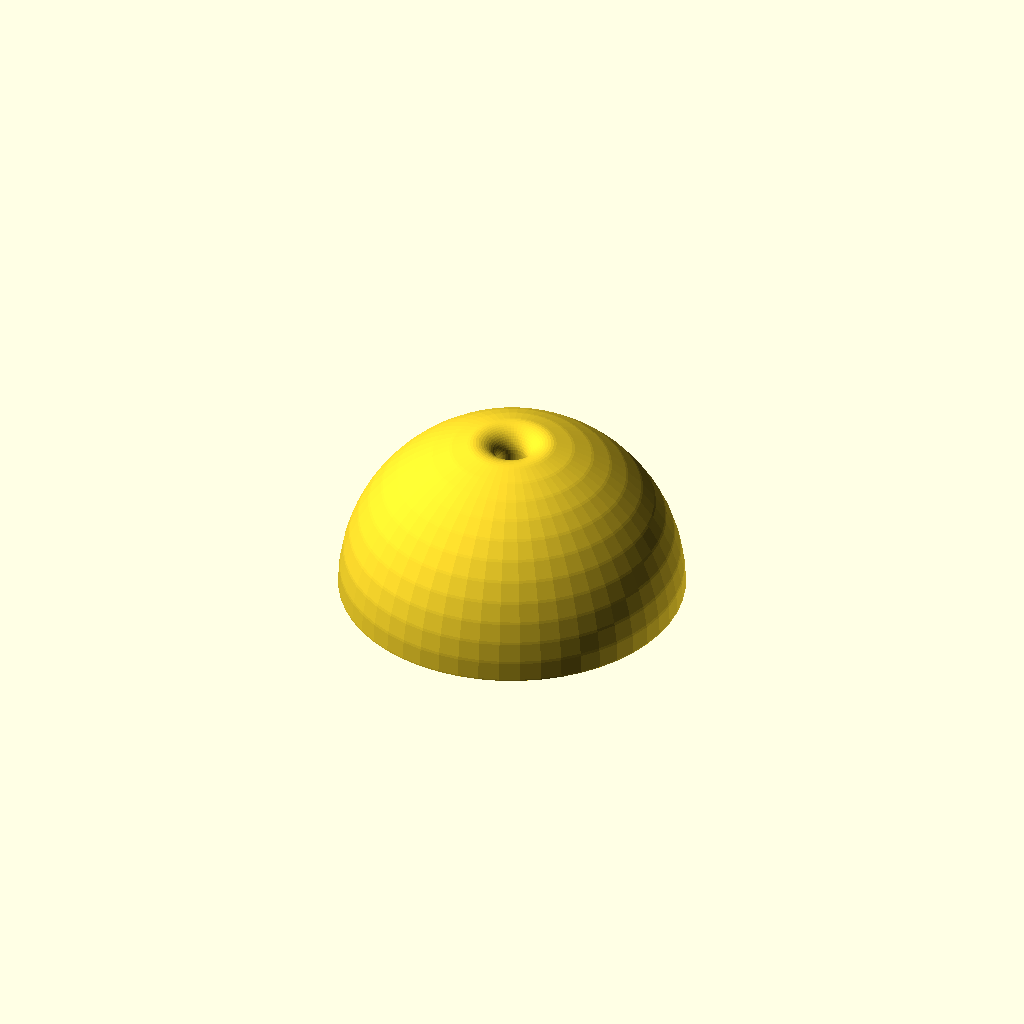
Cell 1: rendered with the file's own defaults.
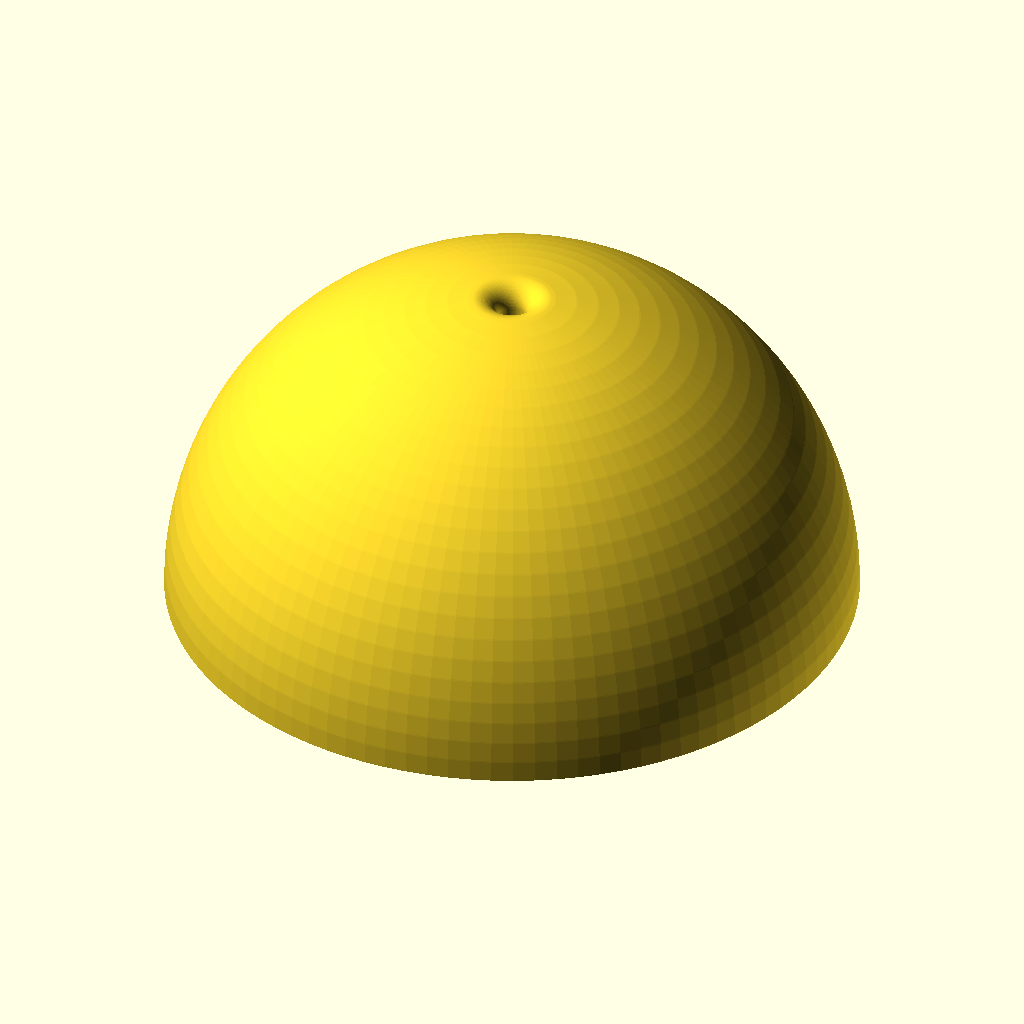
Cell 2: the same model with diameter = 96.
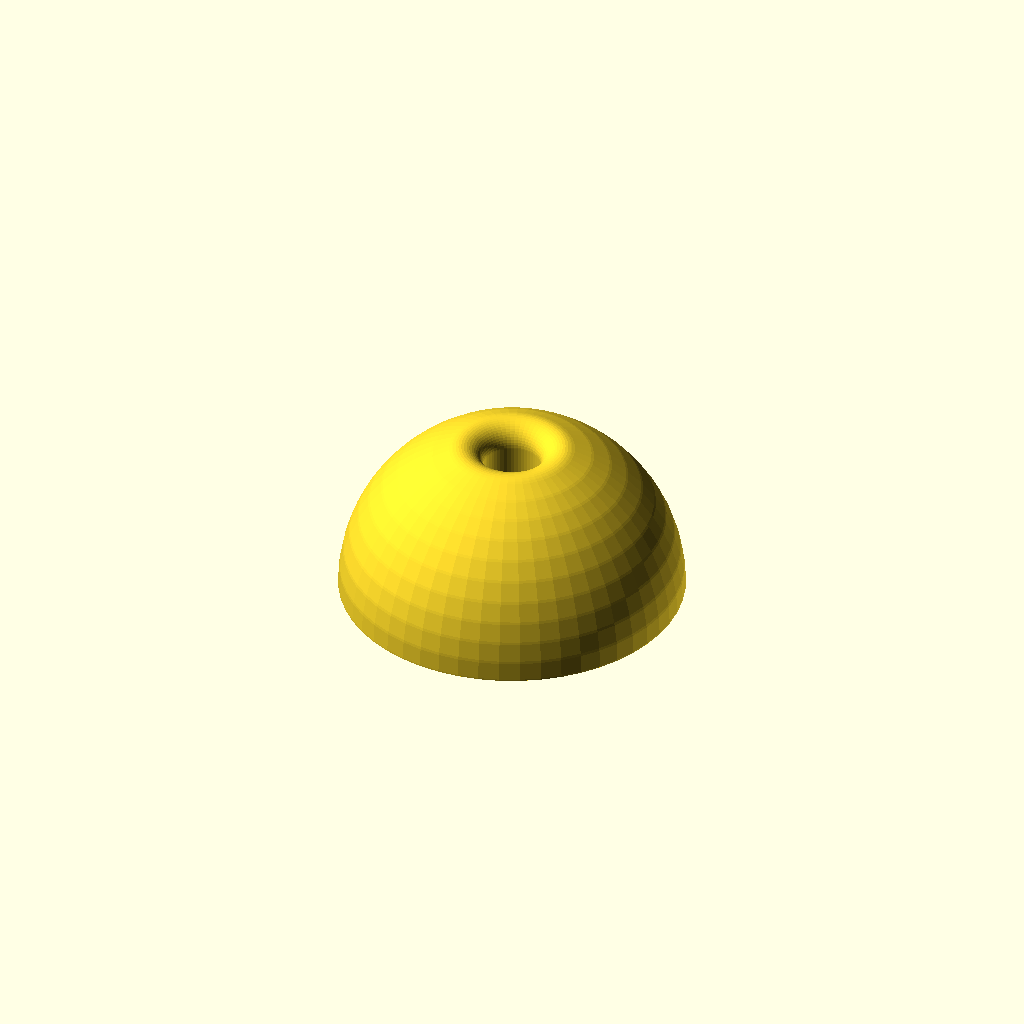
Cell 3: string = 8 (everything else at default).
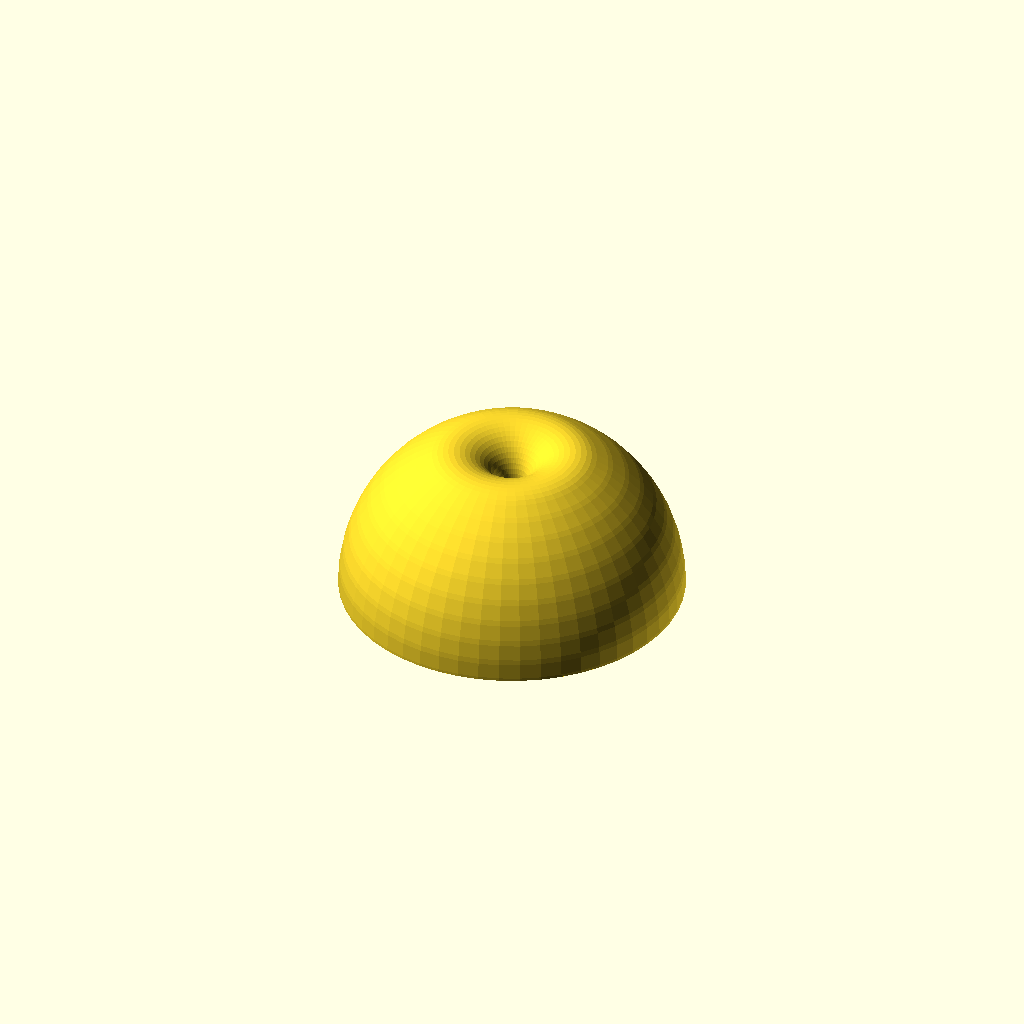
Cell 4: wall = 3.2 (everything else at default).
One fixed orthographic camera (rotation 55°, 0°, 25°; colour scheme Cornfield) for every cell.
The OpenSCAD source (inputs/thingiverse/files/thing-3424461/files/kashakas-simple.scad):
// kashakas, take 2 - scruss 2019

//CUSTOMIZER VARIABLES

// Shell diameter, mm
diameter    = 48;
// String thickness, mm
string      =  4;
// Shell wall, mm
wall        =  1.6;

// CUSTOMIZER VARIABLES END

module naff() { }       // to make Customizer look no further

// smooth sides based on size
$fn         =  4 * (1 + floor(diameter / 4));

module one_side() {
    difference() {
        circle(d = diameter - 4 * wall);
        translate([2 * wall + (string - diameter) / 2, 0]) {
            square(diameter, center = true);
        }
    }
}

module shell() {
    rotate_extrude()difference() {
        difference() {
            offset(r = 2 * wall)one_side();
            offset(r = wall)one_side();
        }
        translate([0, -diameter])square(diameter);
    }
}

shell();
Parameter table extracted from the source (name, type, default, range or options):
diameter: number, default 48
string: number, default 4
wall: number, default 1.6
